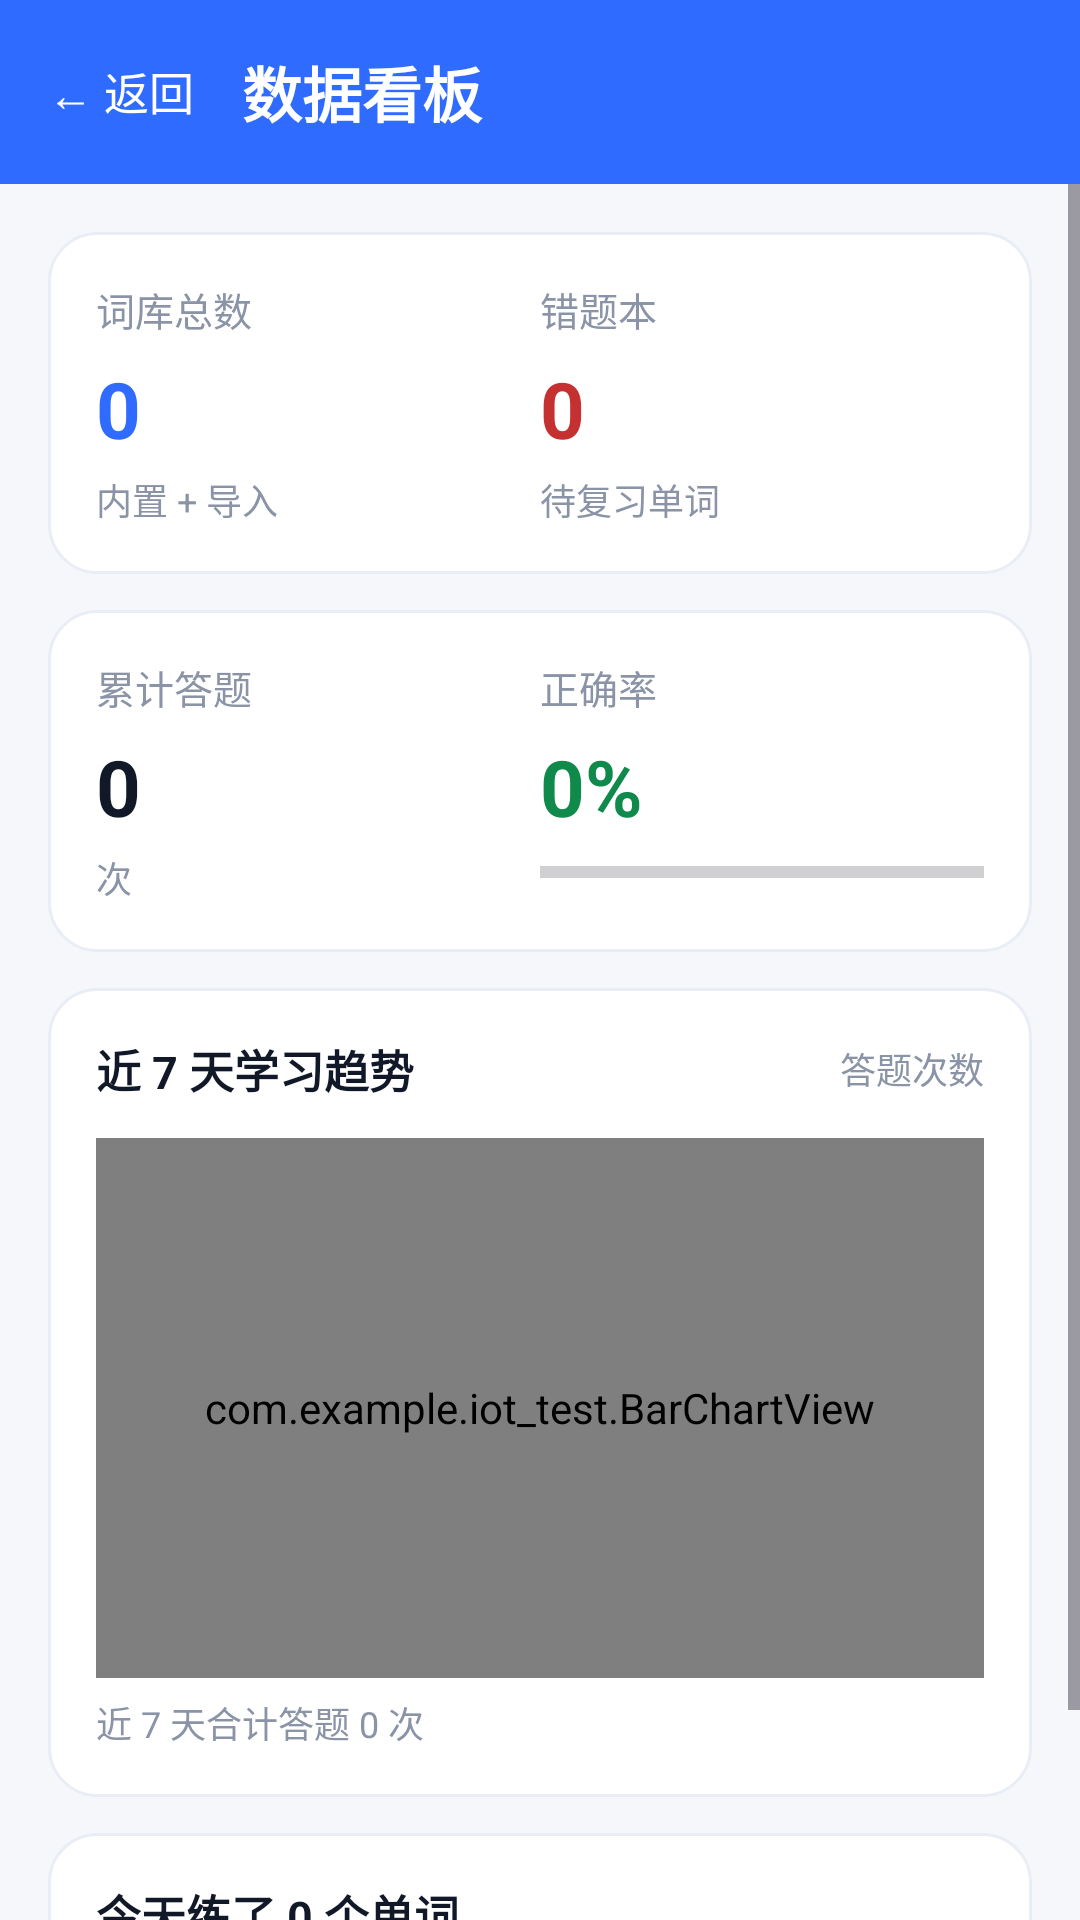

Here is an Android app screen rendered from its layout file. Give the layout XML and the strings, colors and styles it references.
<!-- AndroidManifest.xml: application theme Theme.Iottest -->
<!-- res/layout/activity_dashboard.xml -->
<?xml version="1.0" encoding="utf-8"?>
<LinearLayout xmlns:android="http://schemas.android.com/apk/res/android"
    android:layout_width="match_parent"
    android:layout_height="match_parent"
    android:background="#F5F7FB"
    android:orientation="vertical">

    <LinearLayout
        android:layout_width="match_parent"
        android:layout_height="wrap_content"
        android:background="#2F6BFF"
        android:gravity="center_vertical"
        android:orientation="horizontal"
        android:paddingStart="16dp"
        android:paddingTop="16dp"
        android:paddingEnd="16dp"
        android:paddingBottom="16dp">

        <TextView
            android:id="@+id/btnBack"
            android:layout_width="wrap_content"
            android:layout_height="wrap_content"
            android:clickable="true"
            android:focusable="true"
            android:paddingEnd="16dp"
            android:text="← 返回"
            android:textColor="#FFFFFF"
            android:textSize="15sp" />

        <TextView
            android:layout_width="0dp"
            android:layout_height="wrap_content"
            android:layout_weight="1"
            android:text="数据看板"
            android:textColor="#FFFFFF"
            android:textSize="20sp"
            android:textStyle="bold" />
    </LinearLayout>

    <ScrollView
        android:layout_width="match_parent"
        android:layout_height="0dp"
        android:layout_weight="1"
        android:fillViewport="true">

        <LinearLayout
            android:layout_width="match_parent"
            android:layout_height="wrap_content"
            android:orientation="vertical"
            android:padding="16dp">

            
            <LinearLayout
                android:layout_width="match_parent"
                android:layout_height="wrap_content"
                android:background="@drawable/bg_card"
                android:orientation="horizontal"
                android:padding="16dp">

                <LinearLayout
                    android:layout_width="0dp"
                    android:layout_height="wrap_content"
                    android:layout_weight="1"
                    android:orientation="vertical">

                    <TextView
                        android:layout_width="wrap_content"
                        android:layout_height="wrap_content"
                        android:text="词库总数"
                        android:textColor="#8A94A6"
                        android:textSize="13sp" />

                    <TextView
                        android:id="@+id/tvTotalWords"
                        android:layout_width="wrap_content"
                        android:layout_height="wrap_content"
                        android:layout_marginTop="6dp"
                        android:text="0"
                        android:textColor="#2F6BFF"
                        android:textSize="26sp"
                        android:textStyle="bold" />

                    <TextView
                        android:id="@+id/tvTotalWordsHint"
                        android:layout_width="wrap_content"
                        android:layout_height="wrap_content"
                        android:layout_marginTop="4dp"
                        android:text="内置 + 导入"
                        android:textColor="#8A94A6"
                        android:textSize="12sp" />
                </LinearLayout>

                <LinearLayout
                    android:layout_width="0dp"
                    android:layout_height="wrap_content"
                    android:layout_weight="1"
                    android:orientation="vertical">

                    <TextView
                        android:layout_width="wrap_content"
                        android:layout_height="wrap_content"
                        android:text="错题本"
                        android:textColor="#8A94A6"
                        android:textSize="13sp" />

                    <TextView
                        android:id="@+id/tvWrongCount"
                        android:layout_width="wrap_content"
                        android:layout_height="wrap_content"
                        android:layout_marginTop="6dp"
                        android:text="0"
                        android:textColor="#C53030"
                        android:textSize="26sp"
                        android:textStyle="bold" />

                    <TextView
                        android:layout_width="wrap_content"
                        android:layout_height="wrap_content"
                        android:layout_marginTop="4dp"
                        android:text="待复习单词"
                        android:textColor="#8A94A6"
                        android:textSize="12sp" />
                </LinearLayout>
            </LinearLayout>

            
            <LinearLayout
                android:layout_width="match_parent"
                android:layout_height="wrap_content"
                android:layout_marginTop="12dp"
                android:background="@drawable/bg_card"
                android:orientation="horizontal"
                android:padding="16dp">

                <LinearLayout
                    android:layout_width="0dp"
                    android:layout_height="wrap_content"
                    android:layout_weight="1"
                    android:orientation="vertical">

                    <TextView
                        android:layout_width="wrap_content"
                        android:layout_height="wrap_content"
                        android:text="累计答题"
                        android:textColor="#8A94A6"
                        android:textSize="13sp" />

                    <TextView
                        android:id="@+id/tvAnswered"
                        android:layout_width="wrap_content"
                        android:layout_height="wrap_content"
                        android:layout_marginTop="6dp"
                        android:text="0"
                        android:textColor="#111827"
                        android:textSize="26sp"
                        android:textStyle="bold" />

                    <TextView
                        android:layout_width="wrap_content"
                        android:layout_height="wrap_content"
                        android:layout_marginTop="4dp"
                        android:text="次"
                        android:textColor="#8A94A6"
                        android:textSize="12sp" />
                </LinearLayout>

                <LinearLayout
                    android:layout_width="0dp"
                    android:layout_height="wrap_content"
                    android:layout_weight="1"
                    android:orientation="vertical">

                    <TextView
                        android:layout_width="wrap_content"
                        android:layout_height="wrap_content"
                        android:text="正确率"
                        android:textColor="#8A94A6"
                        android:textSize="13sp" />

                    <TextView
                        android:id="@+id/tvCorrectRate"
                        android:layout_width="wrap_content"
                        android:layout_height="wrap_content"
                        android:layout_marginTop="6dp"
                        android:text="0%"
                        android:textColor="#0F8A4B"
                        android:textSize="26sp"
                        android:textStyle="bold" />

                    <ProgressBar
                        android:id="@+id/progressRate"
                        style="?android:attr/progressBarStyleHorizontal"
                        android:layout_width="match_parent"
                        android:layout_height="6dp"
                        android:layout_marginTop="8dp"
                        android:max="100"
                        android:progress="0"
                        android:progressTint="#19B36B" />
                </LinearLayout>
            </LinearLayout>

            
            <LinearLayout
                android:layout_width="match_parent"
                android:layout_height="wrap_content"
                android:layout_marginTop="12dp"
                android:background="@drawable/bg_card"
                android:orientation="vertical"
                android:padding="16dp">

                <LinearLayout
                    android:layout_width="match_parent"
                    android:layout_height="wrap_content"
                    android:gravity="center_vertical"
                    android:orientation="horizontal">

                    <TextView
                        android:layout_width="0dp"
                        android:layout_height="wrap_content"
                        android:layout_weight="1"
                        android:text="近 7 天学习趋势"
                        android:textColor="#111827"
                        android:textSize="15sp"
                        android:textStyle="bold" />

                    <TextView
                        android:layout_width="wrap_content"
                        android:layout_height="wrap_content"
                        android:text="答题次数"
                        android:textColor="#8A94A6"
                        android:textSize="12sp" />
                </LinearLayout>

                <com.example.iot_test.BarChartView
                    android:id="@+id/barChart"
                    android:layout_width="match_parent"
                    android:layout_height="180dp"
                    android:layout_marginTop="12dp" />

                <TextView
                    android:id="@+id/tvWeekTotal"
                    android:layout_width="wrap_content"
                    android:layout_height="wrap_content"
                    android:layout_marginTop="6dp"
                    android:text="近 7 天合计答题 0 次"
                    android:textColor="#8A94A6"
                    android:textSize="12sp" />
            </LinearLayout>

            
            <LinearLayout
                android:layout_width="match_parent"
                android:layout_height="wrap_content"
                android:layout_marginTop="12dp"
                android:layout_marginBottom="8dp"
                android:background="@drawable/bg_card"
                android:orientation="vertical"
                android:padding="16dp">

                <TextView
                    android:id="@+id/tvToday"
                    android:layout_width="wrap_content"
                    android:layout_height="wrap_content"
                    android:text="今天练了 0 个单词"
                    android:textColor="#111827"
                    android:textSize="15sp"
                    android:textStyle="bold" />

                <TextView
                    android:id="@+id/tvSummary"
                    android:layout_width="match_parent"
                    android:layout_height="wrap_content"
                    android:layout_marginTop="10dp"
                    android:lineSpacingExtra="6dp"
                    android:text="· 加载中…"
                    android:textColor="#4B5563"
                    android:textSize="14sp" />
            </LinearLayout>
        </LinearLayout>
    </ScrollView>
</LinearLayout>
<!-- resources referenced by this layout -->
<resources>
  <!-- drawable bg_card (drawable) -->
  <?xml version="1.0" encoding="utf-8"?>
  <shape xmlns:android="http://schemas.android.com/apk/res/android"
      android:shape="rectangle">
      <solid android:color="#FFFFFF" />
      <corners android:radius="16dp" />
      <stroke
          android:width="1dp"
          android:color="#E9EDF5" />
  </shape>
  <style name="Theme.Iottest" parent="Base.Theme.Iottest" />
  <style name="Base.Theme.Iottest" parent="Theme.Material3.DayNight.NoActionBar">
          
          
      </style>
</resources>
